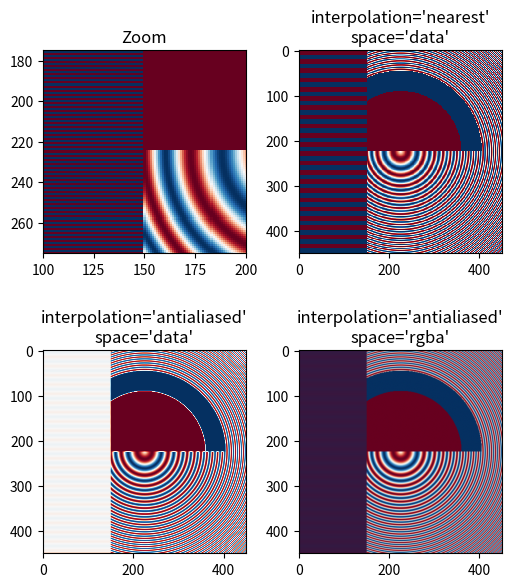
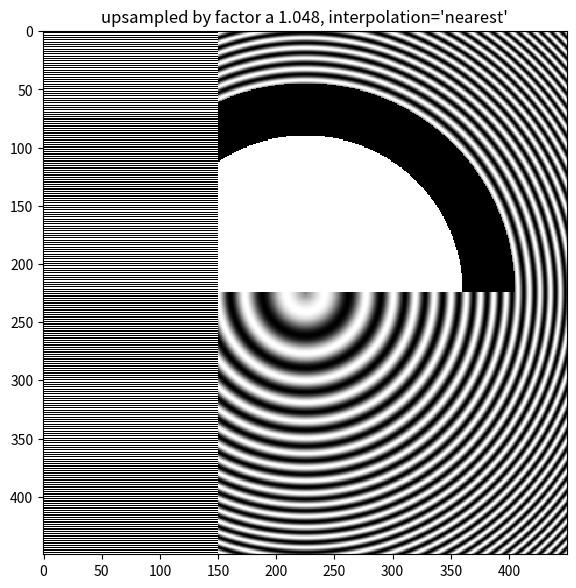
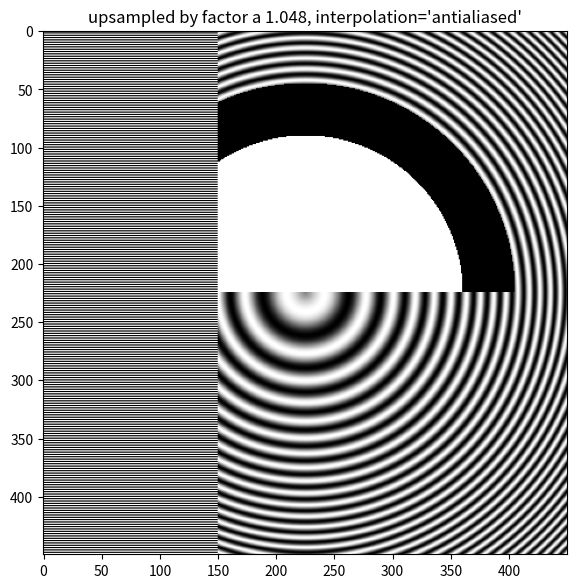
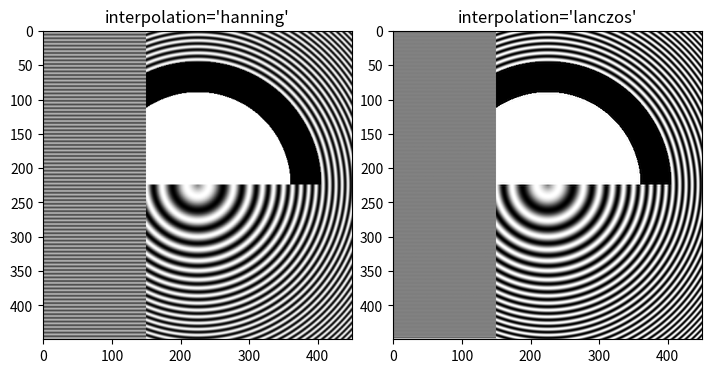

Write the Python code that produced these figures, in order.
"""
==================
Image antialiasing
==================

Images are represented by discrete pixels, either on the screen or in an
image file.  When data that makes up the image has a different resolution
than its representation on the screen we will see aliasing effects.  How
noticeable these are depends on how much down-sampling takes place in
the change of resolution (if any).

When subsampling data, aliasing is reduced by smoothing first and then
subsampling the smoothed data.  In Matplotlib, we can do that
smoothing before mapping the data to colors, or we can do the smoothing
on the RGB(A) data in the final image.  The differences between these are
shown below, and controlled with the *interpolation_stage* keyword argument.

The default image interpolation in Matplotlib is 'antialiased', and
it is applied to the data.  This uses a
hanning interpolation on the data provided by the user for reduced aliasing
in most situations. Only when there is upsampling by a factor of 1, 2 or
>=3 is 'nearest' neighbor interpolation used.

Other anti-aliasing filters can be specified in `.Axes.imshow` using the
*interpolation* keyword argument.
"""

import matplotlib.pyplot as plt
import numpy as np

# %%
# First we generate a 450x450 pixel image with varying frequency content:
N = 450
x = np.arange(N) / N - 0.5
y = np.arange(N) / N - 0.5
aa = np.ones((N, N))
aa[::2, :] = -1

X, Y = np.meshgrid(x, y)
R = np.sqrt(X**2 + Y**2)
f0 = 5
k = 100
a = np.sin(np.pi * 2 * (f0 * R + k * R**2 / 2))
# make the left hand side of this
a[: int(N / 2), :][R[: int(N / 2), :] < 0.4] = -1
a[: int(N / 2), :][R[: int(N / 2), :] < 0.3] = 1
aa[:, int(N / 3) :] = a[:, int(N / 3) :]
a = aa
# %%
# The following images are subsampled from 450 data pixels to either
# 125 pixels or 250 pixels (depending on your display).
# The Moiré patterns in the 'nearest' interpolation are caused by the
# high-frequency data being subsampled.  The 'antialiased' imaged
# still has some Moiré patterns as well, but they are greatly reduced.
#
# There are substantial differences between the 'data' interpolation and
# the 'rgba' interpolation.  The alternating bands of red and blue on the
# left third of the image are subsampled.  By interpolating in 'data' space
# (the default) the antialiasing filter makes the stripes close to white,
# because the average of -1 and +1 is zero, and zero is white in this
# colormap.
#
# Conversely, when the anti-aliasing occurs in 'rgba' space, the red and
# blue are combined visually to make purple.  This behaviour is more like a
# typical image processing package, but note that purple is not in the
# original colormap, so it is no longer possible to invert individual
# pixels back to their data value.

fig, axs = plt.subplots(2, 2, figsize=(5, 6), layout="constrained")
axs[0, 0].imshow(a, interpolation="nearest", cmap="RdBu_r")
axs[0, 0].set_xlim(100, 200)
axs[0, 0].set_ylim(275, 175)
axs[0, 0].set_title("Zoom")

for ax, interp, space in zip(
    axs.flat[1:], ["nearest", "antialiased", "antialiased"], ["data", "data", "rgba"]
):
    ax.imshow(a, interpolation=interp, interpolation_stage=space, cmap="RdBu_r")
    ax.set_title(f"interpolation='{interp}'\nspace='{space}'")
plt.show()

# %%
# Even up-sampling an image with 'nearest' interpolation will lead to Moiré
# patterns when the upsampling factor is not integer. The following image
# upsamples 500 data pixels to 530 rendered pixels. You may note a grid of
# 30 line-like artifacts which stem from the 524 - 500 = 24 extra pixels that
# had to be made up. Since interpolation is 'nearest' they are the same as a
# neighboring line of pixels and thus stretch the image locally so that it
# looks distorted.
fig, ax = plt.subplots(figsize=(6.8, 6.8))
ax.imshow(a, interpolation="nearest", cmap="gray")
ax.set_title("upsampled by factor a 1.048, interpolation='nearest'")
plt.show()

# %%
# Better antialiasing algorithms can reduce this effect:
fig, ax = plt.subplots(figsize=(6.8, 6.8))
ax.imshow(a, interpolation="antialiased", cmap="gray")
ax.set_title("upsampled by factor a 1.048, interpolation='antialiased'")
plt.show()

# %%
# Apart from the default 'hanning' antialiasing, `~.Axes.imshow` supports a
# number of different interpolation algorithms, which may work better or
# worse depending on the pattern.
fig, axs = plt.subplots(1, 2, figsize=(7, 4), layout="constrained")
for ax, interp in zip(axs, ["hanning", "lanczos"]):
    ax.imshow(a, interpolation=interp, cmap="gray")
    ax.set_title(f"interpolation='{interp}'")
plt.show()

# %%
#
# .. admonition:: References
#
#    The use of the following functions, methods, classes and modules is shown
#    in this example:
#
#    - `matplotlib.axes.Axes.imshow`
